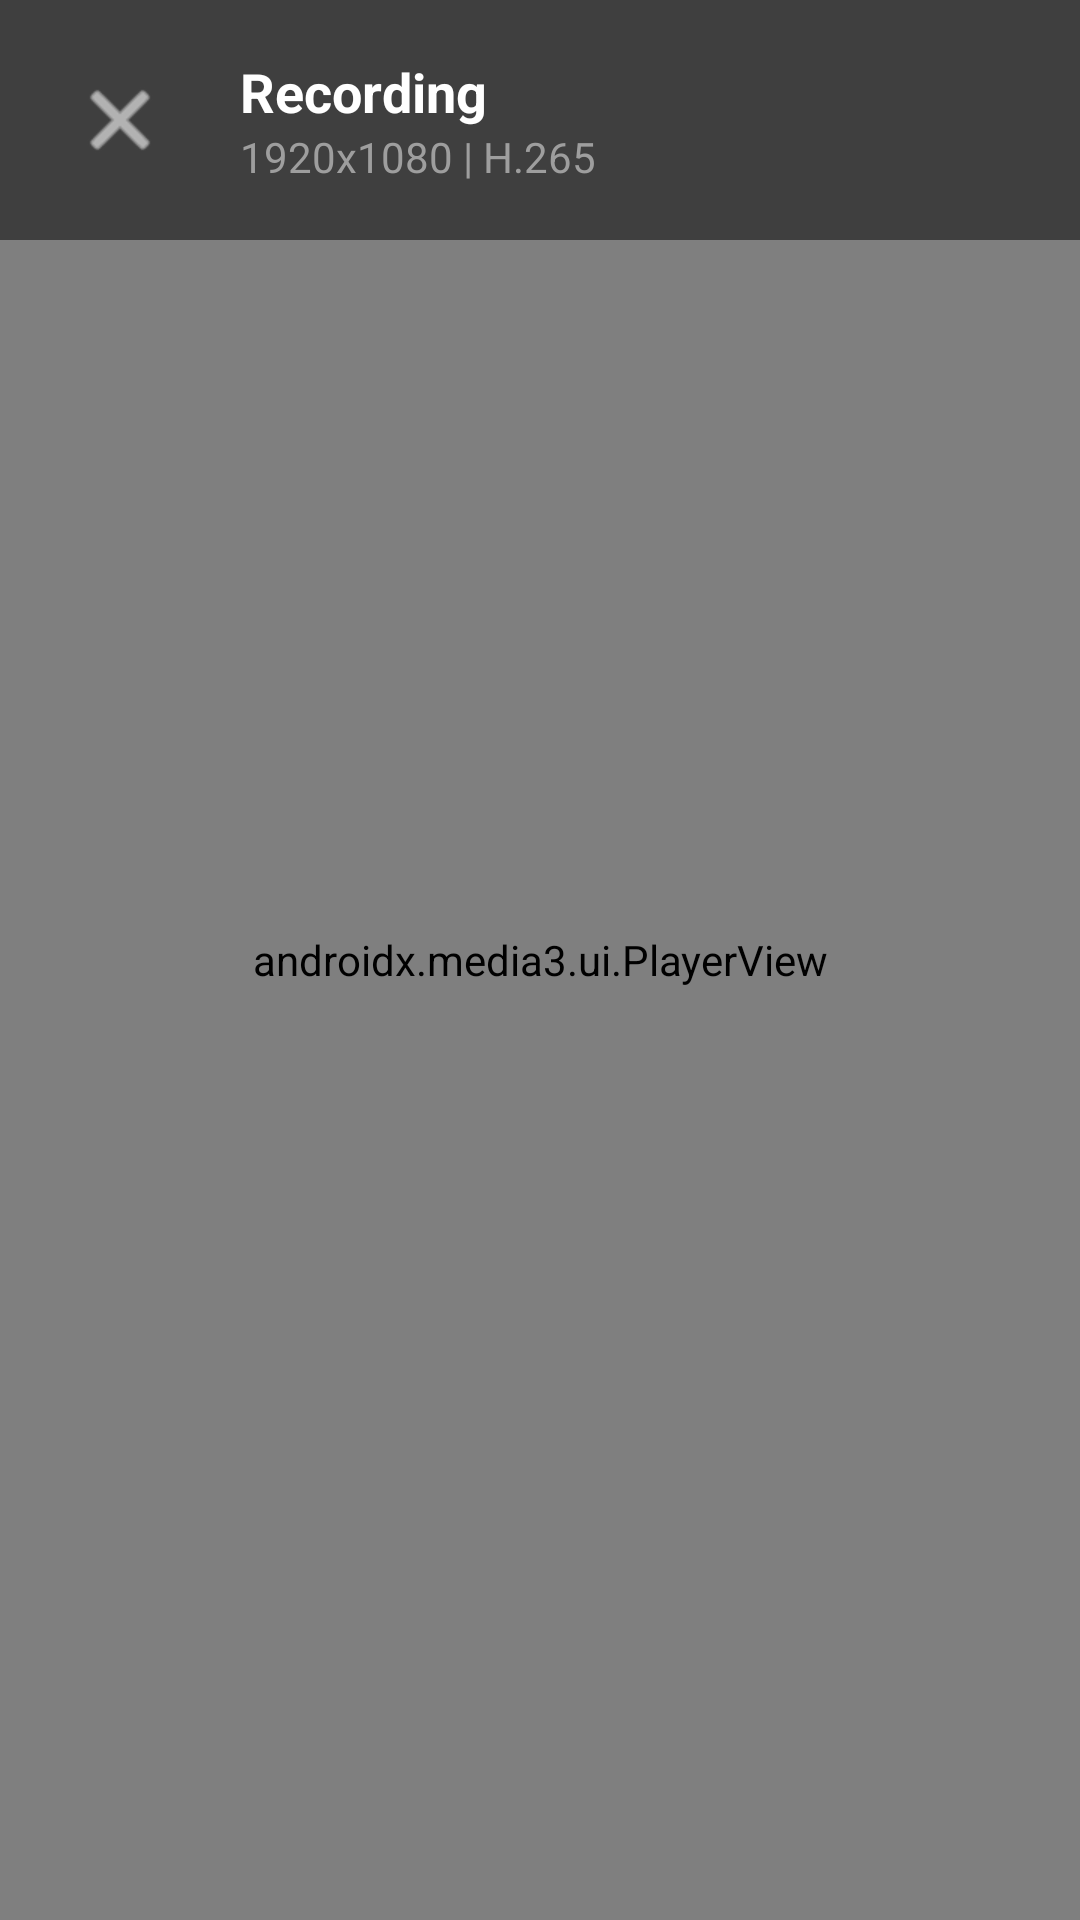

Reconstruct the res/layout file that produces this screen, plus the resources it refers to.
<!-- AndroidManifest.xml: application theme Theme.NdiReceiver -->
<!-- res/layout/fragment_playback.xml -->
<?xml version="1.0" encoding="utf-8"?>
<FrameLayout xmlns:android="http://schemas.android.com/apk/res/android"
    xmlns:app="http://schemas.android.com/apk/res-auto"
    android:layout_width="match_parent"
    android:layout_height="match_parent"
    android:background="@color/black">

    
    <androidx.media3.ui.PlayerView
        android:id="@+id/player_view"
        android:layout_width="match_parent"
        android:layout_height="match_parent"
        app:controller_layout_id="@layout/exoplayer_controls"
        app:resize_mode="fit"
        app:show_buffering="when_playing"
        app:use_controller="true" />

    
    <androidx.constraintlayout.widget.ConstraintLayout
        android:id="@+id/controls_overlay"
        android:layout_width="match_parent"
        android:layout_height="match_parent"
        android:visibility="visible">

        
        <LinearLayout
            android:id="@+id/top_bar"
            android:layout_width="match_parent"
            android:layout_height="wrap_content"
            android:background="@color/osd_background"
            android:gravity="center_vertical"
            android:orientation="horizontal"
            android:padding="16dp"
            app:layout_constraintTop_toTopOf="parent">

            <ImageButton
                android:id="@+id/btn_back"
                android:layout_width="48dp"
                android:layout_height="48dp"
                android:background="?attr/selectableItemBackgroundBorderless"
                android:contentDescription="@string/back"
                android:src="@android:drawable/ic_menu_close_clear_cancel"
                android:tint="@color/white" />

            <LinearLayout
                android:layout_width="0dp"
                android:layout_height="wrap_content"
                android:layout_marginStart="16dp"
                android:layout_weight="1"
                android:orientation="vertical">

                <TextView
                    android:id="@+id/file_name"
                    android:layout_width="wrap_content"
                    android:layout_height="wrap_content"
                    android:ellipsize="end"
                    android:maxLines="1"
                    android:text="Recording"
                    android:textColor="@color/white"
                    android:textSize="18sp"
                    android:textStyle="bold" />

                <TextView
                    android:id="@+id/file_info"
                    android:layout_width="wrap_content"
                    android:layout_height="wrap_content"
                    android:ellipsize="end"
                    android:maxLines="1"
                    android:text="1920x1080 | H.265"
                    android:textColor="@color/disconnected_gray"
                    android:textSize="14sp" />

            </LinearLayout>

        </LinearLayout>

    </androidx.constraintlayout.widget.ConstraintLayout>

    
    <FrameLayout
        android:id="@+id/loading_overlay"
        android:layout_width="match_parent"
        android:layout_height="match_parent"
        android:background="#80000000"
        android:visibility="gone">

        <ProgressBar
            android:layout_width="64dp"
            android:layout_height="64dp"
            android:layout_gravity="center" />

    </FrameLayout>

    
    <LinearLayout
        android:id="@+id/error_overlay"
        android:layout_width="match_parent"
        android:layout_height="match_parent"
        android:background="#CC000000"
        android:gravity="center"
        android:orientation="vertical"
        android:visibility="gone">

        <ImageView
            android:layout_width="64dp"
            android:layout_height="64dp"
            android:contentDescription="@string/playback_error"
            android:src="@android:drawable/ic_dialog_alert"
            android:tint="@color/recording_red" />

        <TextView
            android:id="@+id/error_text"
            android:layout_width="wrap_content"
            android:layout_height="wrap_content"
            android:layout_marginTop="16dp"
            android:gravity="center"
            android:text="@string/playback_error"
            android:textColor="@color/white"
            android:textSize="18sp" />

        <Button
            android:id="@+id/btn_retry"
            style="@style/Widget.Material3.Button"
            android:layout_width="wrap_content"
            android:layout_height="wrap_content"
            android:layout_marginTop="16dp"
            android:text="@string/retry" />

    </LinearLayout>

</FrameLayout>
<!-- res/layout/exoplayer_controls.xml (included above) -->
<?xml version="1.0" encoding="utf-8"?>
<FrameLayout xmlns:android="http://schemas.android.com/apk/res/android"
    xmlns:app="http://schemas.android.com/apk/res-auto"
    android:layout_width="match_parent"
    android:layout_height="match_parent">

    
    <LinearLayout
        android:layout_width="match_parent"
        android:layout_height="wrap_content"
        android:layout_gravity="bottom"
        android:background="@color/osd_background"
        android:orientation="vertical"
        android:padding="16dp">

        
        <LinearLayout
            android:layout_width="match_parent"
            android:layout_height="wrap_content"
            android:gravity="center_vertical"
            android:orientation="horizontal">

            
            <TextView
                android:id="@id/exo_position"
                android:layout_width="wrap_content"
                android:layout_height="wrap_content"
                android:layout_marginEnd="8dp"
                android:textColor="@color/white"
                android:textSize="14sp" />

            
            <androidx.media3.ui.DefaultTimeBar
                android:id="@id/exo_progress"
                android:layout_width="0dp"
                android:layout_height="wrap_content"
                android:layout_weight="1"
                app:buffered_color="#80FFFFFF"
                app:played_color="@color/primary"
                app:scrubber_color="@color/primary"
                app:unplayed_color="#40FFFFFF" />

            
            <TextView
                android:id="@id/exo_duration"
                android:layout_width="wrap_content"
                android:layout_height="wrap_content"
                android:layout_marginStart="8dp"
                android:textColor="@color/white"
                android:textSize="14sp" />

        </LinearLayout>

        
        <LinearLayout
            android:layout_width="match_parent"
            android:layout_height="wrap_content"
            android:layout_marginTop="8dp"
            android:gravity="center"
            android:orientation="horizontal">

            
            <ImageButton
                android:id="@id/exo_rew"
                style="@style/ExoMediaButton"
                android:layout_width="48dp"
                android:layout_height="48dp"
                android:background="?attr/selectableItemBackgroundBorderless"
                android:contentDescription="@string/rewind"
                android:src="@android:drawable/ic_media_rew"
                android:tint="@color/white" />

            <View
                android:layout_width="16dp"
                android:layout_height="1dp" />

            
            <ImageButton
                android:id="@id/exo_play_pause"
                style="@style/ExoMediaButton"
                android:layout_width="64dp"
                android:layout_height="64dp"
                android:background="?attr/selectableItemBackgroundBorderless"
                android:contentDescription="@string/play_pause"
                android:tint="@color/white" />

            <View
                android:layout_width="16dp"
                android:layout_height="1dp" />

            
            <ImageButton
                android:id="@id/exo_ffwd"
                style="@style/ExoMediaButton"
                android:layout_width="48dp"
                android:layout_height="48dp"
                android:background="?attr/selectableItemBackgroundBorderless"
                android:contentDescription="@string/forward"
                android:src="@android:drawable/ic_media_ff"
                android:tint="@color/white" />

        </LinearLayout>

    </LinearLayout>

</FrameLayout>
<!-- resources referenced by this layout -->
<resources>
  <color name="black">#FF000000</color>
  <color name="disconnected_gray">#9E9E9E</color>
  <color name="osd_background">#80000000</color>
  <color name="primary">#1976D2</color>
  <color name="recording_red">#F44336</color>
  <color name="white">#FFFFFFFF</color>
  <string name="back">Back</string>
  <string name="forward">Forward 10 seconds</string>
  <string name="play_pause">Play/Pause</string>
  <string name="playback_error">Playback Error</string>
  <string name="retry">Retry</string>
  <string name="rewind">Rewind 10 seconds</string>
  <style name="Theme.NdiReceiver" parent="Theme.Material3.DayNight.NoActionBar">
          <item name="colorPrimary">@color/primary</item>
          <item name="colorPrimaryDark">@color/primary_dark</item>
          <item name="colorAccent">@color/accent</item>
          <item name="android:windowFullscreen">true</item>
          <item name="android:windowLayoutInDisplayCutoutMode">shortEdges</item>
          <item name="android:statusBarColor">@android:color/transparent</item>
          <item name="android:navigationBarColor">@android:color/transparent</item>
      </style>
  <color name="primary_dark">#1565C0</color>
  <color name="accent">#FF4081</color>
</resources>
